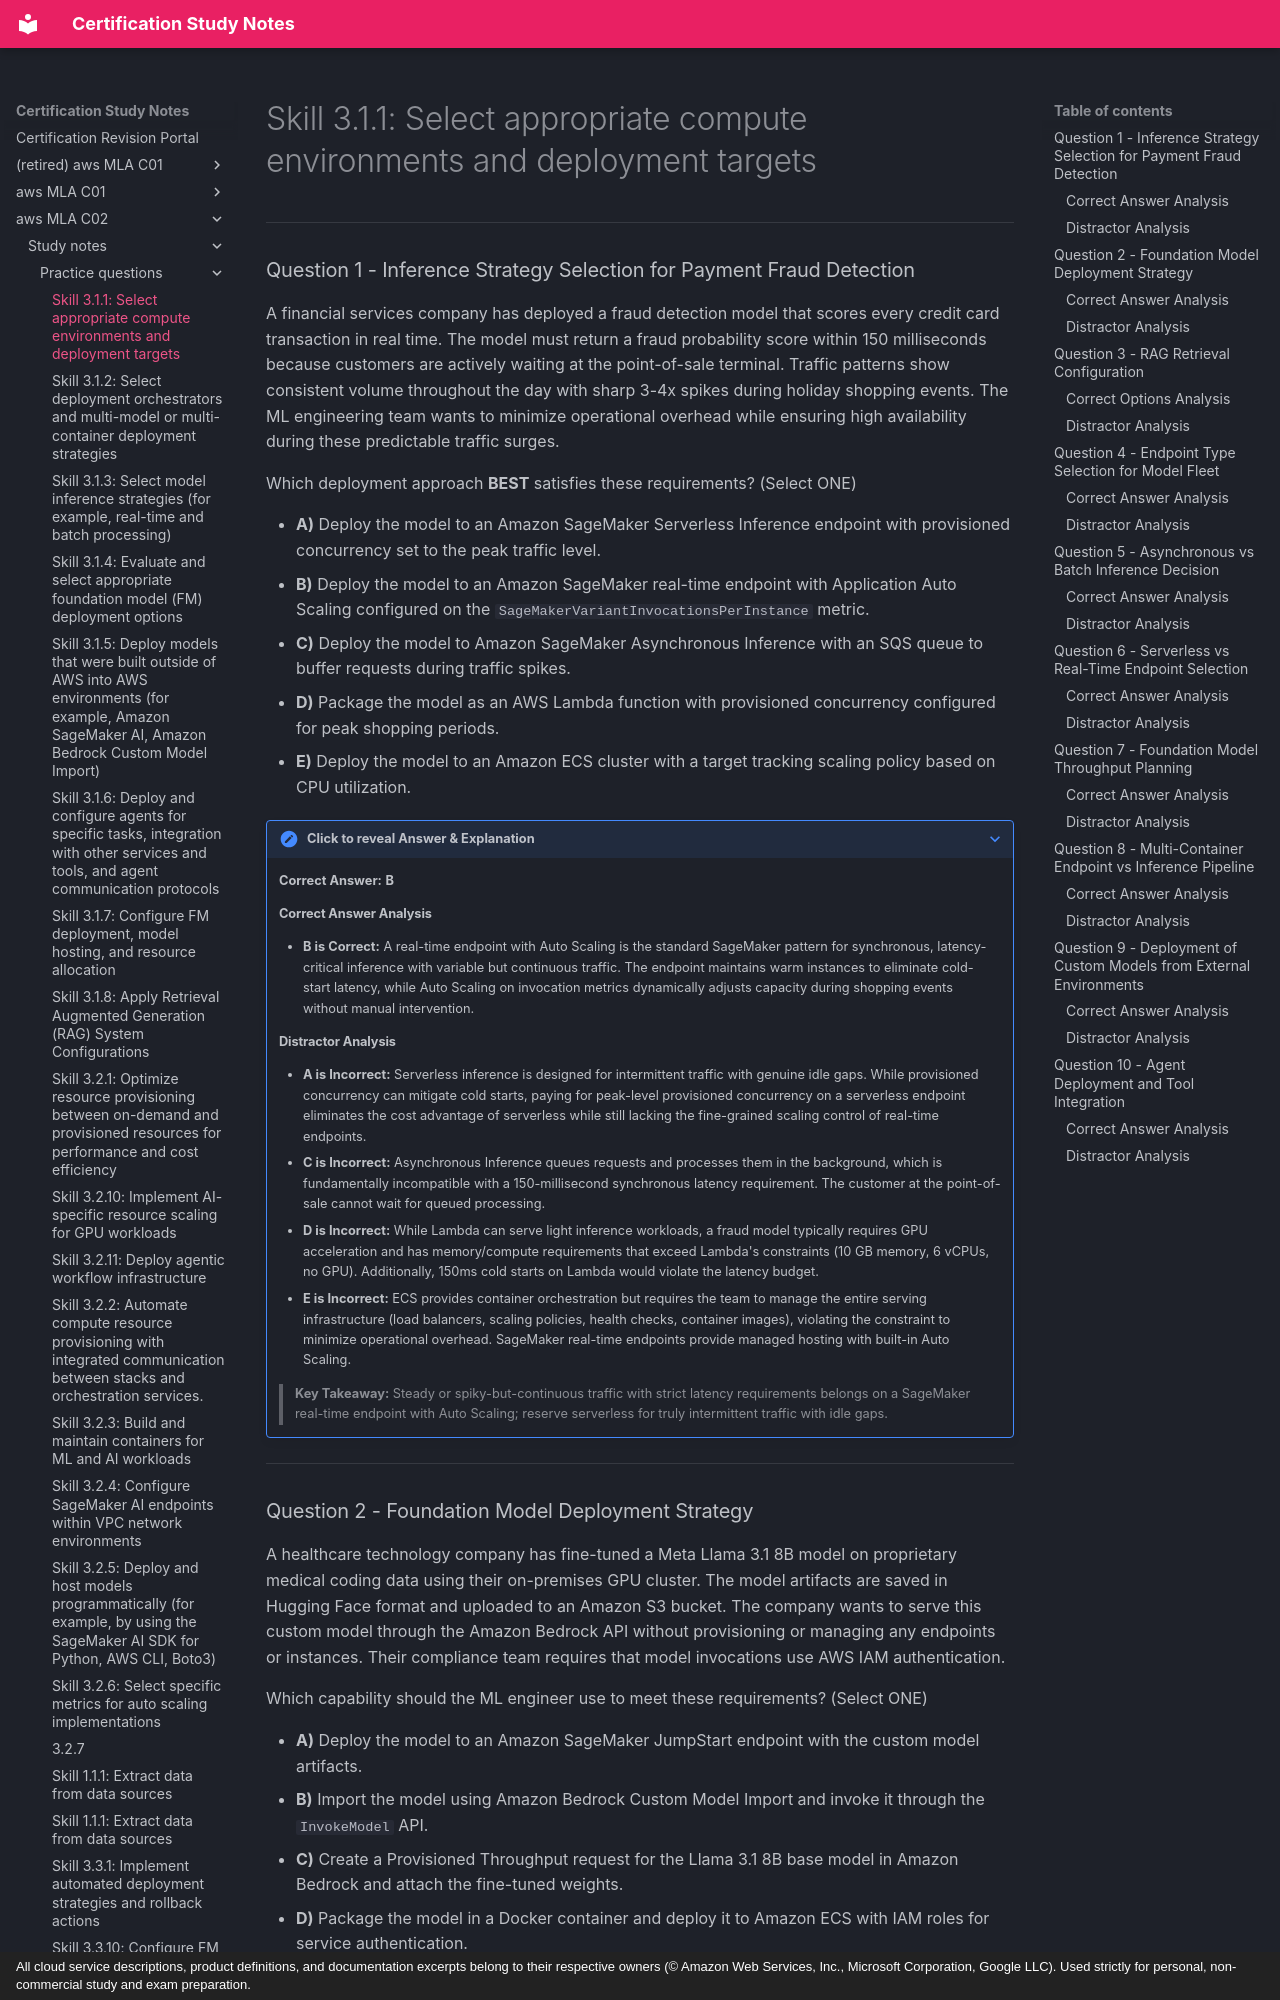

repository: monitus2022/cert_study_notes · page: aws_MLA_C02/study_notes/practice_questions/3.1.1/index.html · generator: mkdocs · copyright: All cloud service descriptions, product definitions, and documentation excerpts belong to their respective owners (© Amazon Web Services, Inc., Microsoft Corporation, Google LLC). Used strictly for personal, non-commercial study and exam preparation.

# Skill 3.1.1: Select appropriate compute environments and deployment targets

---

### Question 1 - Inference Strategy Selection for Payment Fraud Detection

A financial services company has deployed a fraud detection model that scores every credit card transaction in real time. The model must return a fraud probability score within 150 milliseconds because customers are actively waiting at the point-of-sale terminal. Traffic patterns show consistent volume throughout the day with sharp 3-4x spikes during holiday shopping events. The ML engineering team wants to minimize operational overhead while ensuring high availability during these predictable traffic surges.

Which deployment approach **BEST** satisfies these requirements? (Select ONE)

* **A)** Deploy the model to an Amazon SageMaker Serverless Inference endpoint with provisioned concurrency set to the peak traffic level.
* **B)** Deploy the model to an Amazon SageMaker real-time endpoint with Application Auto Scaling configured on the `SageMakerVariantInvocationsPerInstance` metric.
* **C)** Deploy the model to Amazon SageMaker Asynchronous Inference with an SQS queue to buffer requests during traffic spikes.
* **D)** Package the model as an AWS Lambda function with provisioned concurrency configured for peak shopping periods.
* **E)** Deploy the model to an Amazon ECS cluster with a target tracking scaling policy based on CPU utilization.

??? note "Click to reveal Answer & Explanation"
    **Correct Answer:** **B**

    #### Correct Answer Analysis
    * **B is Correct:** A real-time endpoint with Auto Scaling is the standard SageMaker pattern for synchronous, latency-critical inference with variable but continuous traffic. The endpoint maintains warm instances to eliminate cold-start latency, while Auto Scaling on invocation metrics dynamically adjusts capacity during shopping events without manual intervention.

    #### Distractor Analysis
    * **A is Incorrect:** Serverless inference is designed for intermittent traffic with genuine idle gaps. While provisioned concurrency can mitigate cold starts, paying for peak-level provisioned concurrency on a serverless endpoint eliminates the cost advantage of serverless while still lacking the fine-grained scaling control of real-time endpoints.
    * **C is Incorrect:** Asynchronous Inference queues requests and processes them in the background, which is fundamentally incompatible with a 150-millisecond synchronous latency requirement. The customer at the point-of-sale cannot wait for queued processing.
    * **D is Incorrect:** While Lambda can serve light inference workloads, a fraud model typically requires GPU acceleration and has memory/compute requirements that exceed Lambda's constraints (10 GB memory, 6 vCPUs, no GPU). Additionally, 150ms cold starts on Lambda would violate the latency budget.
    * **E is Incorrect:** ECS provides container orchestration but requires the team to manage the entire serving infrastructure (load balancers, scaling policies, health checks, container images), violating the constraint to minimize operational overhead. SageMaker real-time endpoints provide managed hosting with built-in Auto Scaling.

    > **Key Takeaway:** Steady or spiky-but-continuous traffic with strict latency requirements belongs on a SageMaker real-time endpoint with Auto Scaling; reserve serverless for truly intermittent traffic with idle gaps.

---
